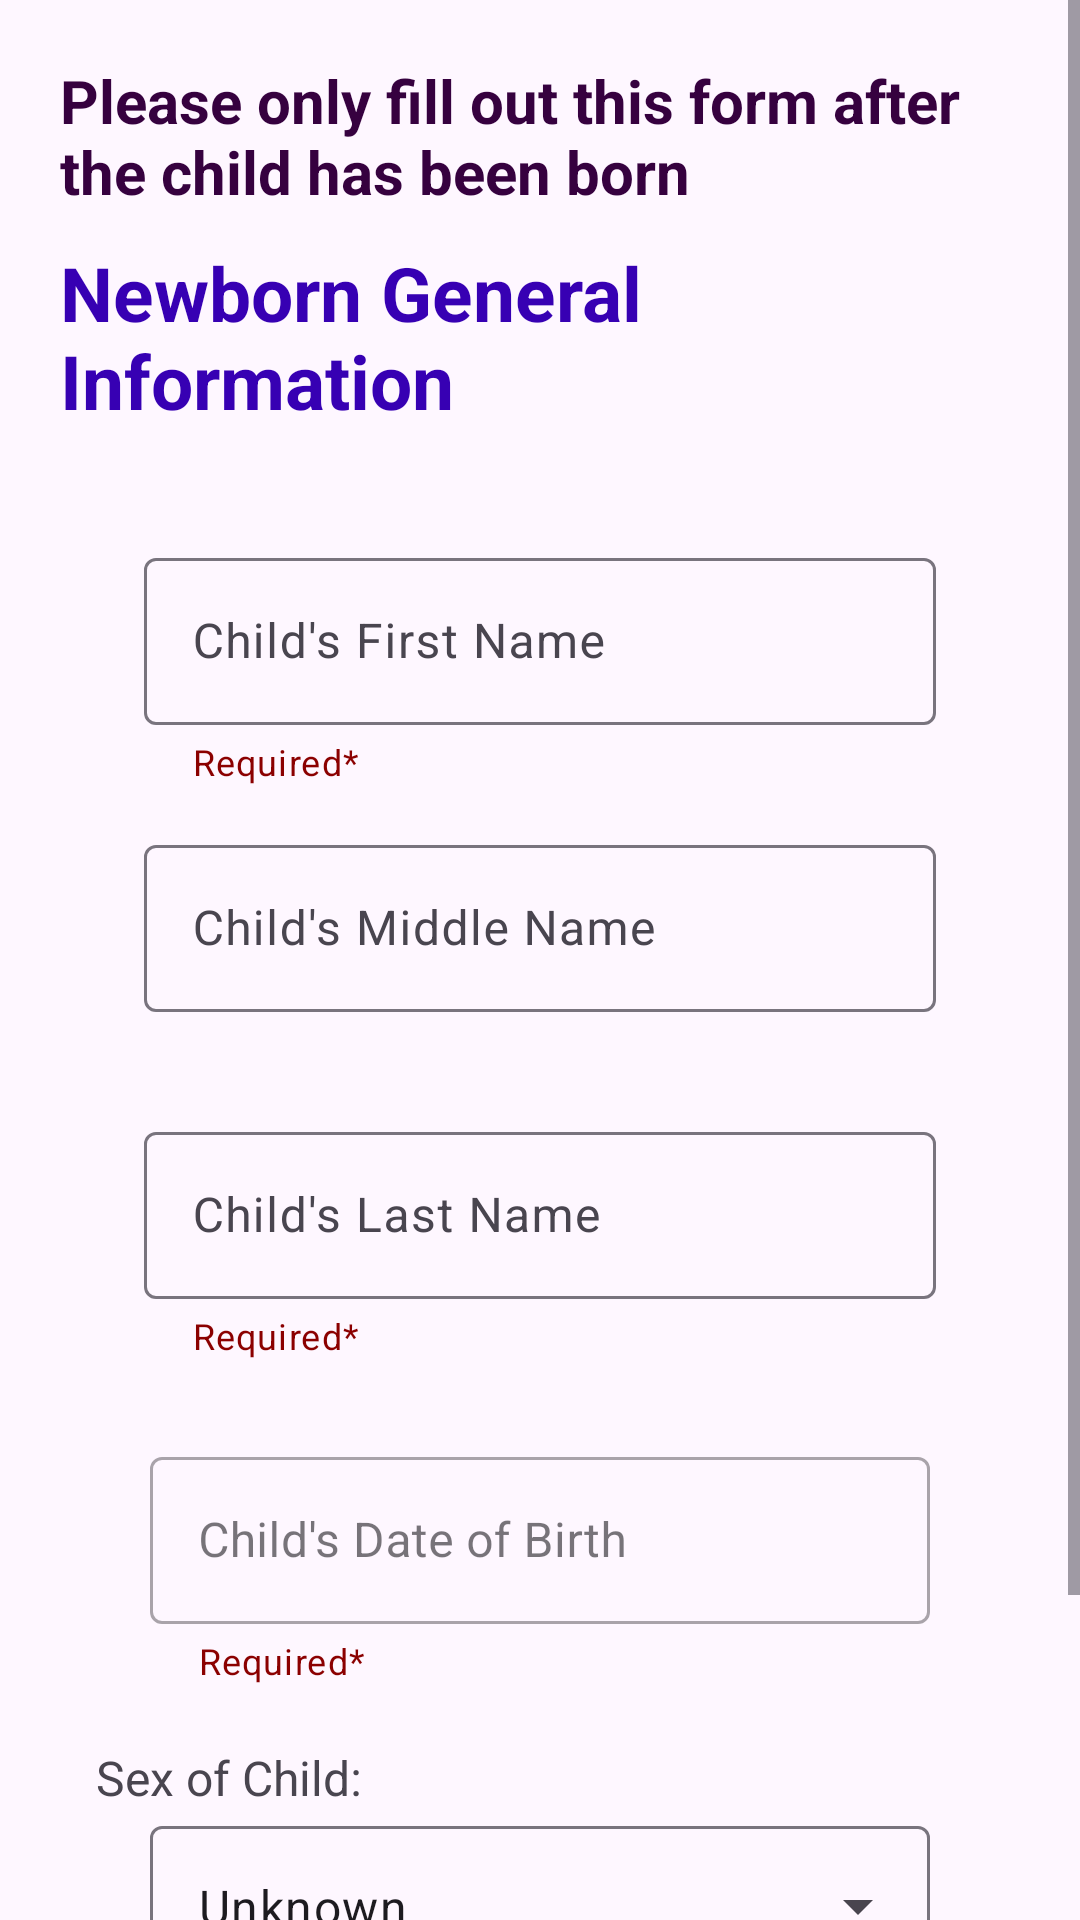

Reconstruct the res/layout file that produces this screen, plus the resources it refers to.
<!-- AndroidManifest.xml: application theme Theme.Quokka_App -->
<!-- res/layout/fragment_record_child_birth.xml -->
<?xml version="1.0" encoding="utf-8"?>
<FrameLayout xmlns:android="http://schemas.android.com/apk/res/android"
    xmlns:tools="http://schemas.android.com/tools"
    android:layout_width="match_parent"
    android:layout_height="match_parent"
    xmlns:app="http://schemas.android.com/apk/res-auto"
    tools:context=".ui.patientprofilehome.RecordChildBirthFragment">
<ScrollView
    android:layout_width="match_parent"
    android:layout_height="match_parent"
    tools:ignore="UselessParent">

    <LinearLayout
        android:layout_width="match_parent"
        android:layout_height="wrap_content"
        android:orientation="vertical">
        <TextView
            android:id="@+id/recordchildbirth_header_warning"
            android:layout_width="match_parent"
            android:layout_height="wrap_content"
            android:layout_marginStart="20dp"
            android:layout_marginEnd="20dp"
            android:layout_marginBottom="10dp"
            android:layout_marginTop="20dp"
            android:text="@string/motherprofile_recordchildbirth_header_warning"
            android:textSize="20sp"
            android:textStyle="bold"
            android:textColor="@color/darkpurple"/>

        <TextView
            android:id="@+id/recordchildbirth_header"
            android:layout_width="match_parent"
            android:layout_height="wrap_content"
            android:layout_marginStart="20dp"
            android:layout_marginEnd="20dp"
            android:layout_marginBottom="20dp"
            android:layout_marginTop="0dp"
            android:text="@string/motherprofile_recordchildbirth_header"
            android:textSize="25sp"
            android:textStyle="bold"
            android:textColor="@color/purple_700"/>

        
        <com.google.android.material.textfield.TextInputLayout
            android:id="@+id/recordchildbirth_textinputlayout_firstname"
            style="@style/Widget.Material3.TextInputEditText.OutlinedBox"
            android:layout_width="match_parent"
            android:layout_height="wrap_content"
            android:layout_marginStart="32dp"
            android:layout_marginTop="0dp"
            android:layout_marginEnd="32dp"
            android:hint="@string/motherprofile_recordchildbirth_firstname"
            app:endIconMode="clear_text"
            app:errorEnabled="true"
            app:errorIconDrawable="@drawable/baseline_error_24"
            app:helperText="Required*"
            app:helperTextEnabled="true"
            app:helperTextTextColor="@color/darkred"
            app:startIconDrawable="@drawable/baseline_person_24">

            <com.google.android.material.textfield.TextInputEditText
                android:id="@+id/recordchildbirth_textinputedit_firstname"
                android:layout_width="match_parent"
                android:layout_height="wrap_content"
                android:inputType="textPersonName"
                android:maxLength="31"
                android:textColor="@color/black"
                tools:ignore="TextContrastCheck,VisualLintTextFieldSize" />
        </com.google.android.material.textfield.TextInputLayout>

        
        <com.google.android.material.textfield.TextInputLayout
            android:id="@+id/recordchildbirth_textinputlayout_middlename"
            style="@style/Widget.Material3.TextInputEditText.OutlinedBox"
            android:layout_width="match_parent"
            android:layout_height="wrap_content"
            android:layout_marginStart="32dp"
            android:layout_marginTop="-20dp"
            android:layout_marginEnd="32dp"
            android:layout_marginBottom="0dp"
            android:hint="@string/motherprofile_recordchildbirth_middlename"
            app:endIconMode="clear_text"
            app:errorEnabled="true"
            app:errorIconDrawable="@drawable/baseline_error_24"
            app:startIconDrawable="@drawable/baseline_person_24">

            <com.google.android.material.textfield.TextInputEditText
                android:id="@+id/recordchildbirth_textinputedit_middlename"
                android:layout_width="match_parent"
                android:layout_height="wrap_content"
                android:inputType="textPersonName"
                android:maxLength="31"
                android:textColor="@color/black"
                tools:ignore="TextContrastCheck,VisualLintTextFieldSize" />
        </com.google.android.material.textfield.TextInputLayout>

        
        <com.google.android.material.textfield.TextInputLayout
            android:id="@+id/recordchildbirth_textinputlayout_lastname"
            style="@style/Widget.Material3.TextInputEditText.OutlinedBox"
            android:layout_width="match_parent"
            android:layout_height="wrap_content"
            android:layout_marginStart="32dp"
            android:layout_marginTop="-20dp"
            android:layout_marginEnd="32dp"
            android:layout_marginBottom="0dp"
            android:hint="@string/motherprofile_recordchildbirth_lastname"
            app:endIconMode="clear_text"
            app:errorEnabled="true"
            app:errorIconDrawable="@drawable/baseline_error_24"
            app:helperText="Required*"
            app:helperTextEnabled="true"
            app:helperTextTextColor="@color/darkred"
            app:startIconDrawable="@drawable/baseline_person_24">

            <com.google.android.material.textfield.TextInputEditText
                android:id="@+id/recordchildbirth_textinputedit_lastname"
                android:layout_width="match_parent"
                android:layout_height="wrap_content"
                android:inputType="textPersonName"
                android:maxLength="31"
                android:textColor="@color/black"
                tools:ignore="TextContrastCheck,VisualLintTextFieldSize" />
        </com.google.android.material.textfield.TextInputLayout>

        
        <com.google.android.material.textfield.TextInputLayout
            android:id="@+id/recordchildbirth_textinputlayout_dob"
            style="@style/Widget.MaterialComponents.TextInputLayout.OutlinedBox"
            android:layout_width="match_parent"
            android:layout_height="wrap_content"
            android:layout_marginStart="50dp"
            android:layout_marginTop="10dp"
            android:layout_marginEnd="50dp"
            android:layout_marginBottom="0dp"
            android:hint="@string/motherprofile_recordchildbirth_dob"
            app:endIconMode="clear_text"
            app:errorEnabled="true"
            app:errorIconDrawable="@drawable/baseline_error_24"
            app:helperText="Required*"
            app:helperTextEnabled="true"
            app:helperTextTextColor="@color/darkred"
            app:startIconDrawable="@drawable/baseline_calendar_month_24">

            <com.google.android.material.textfield.TextInputEditText
                android:id="@+id/recordchildbirth_textinputedit_dob"
                android:layout_width="match_parent"
                android:layout_height="wrap_content"
                android:inputType="none"
                android:maxLength="10"
                android:textColor="@color/black"
                tools:ignore="KeyboardInaccessibleWidget,TextContrastCheck,VisualLintTextFieldSize"
                android:focusable="false"
                android:clickable="true"
                android:longClickable="false"
                android:importantForAccessibility="no" />

        </com.google.android.material.textfield.TextInputLayout>

        
        <TextView
            android:id="@+id/recordchildbirth_header_sexofchild"
            android:layout_width="match_parent"
            android:layout_height="wrap_content"
            android:layout_marginStart="32dp"
            android:layout_marginTop="20dp"
            android:layout_marginEnd="32dp"
            android:layout_marginBottom="0dp"
            android:text="@string/motherprofile_recordchildbirth_sexofchild"
            android:textSize="16sp"/>
        
        <com.google.android.material.textfield.TextInputLayout
            android:id="@+id/recordchildbirth_textinputlayout_sexofchild"
            style="@style/Widget.Material3.TextInputLayout.OutlinedBox.ExposedDropdownMenu"
            android:layout_width="match_parent"
            android:layout_height="wrap_content"
            android:layout_marginStart="50dp"
            android:layout_marginTop="0dp"
            android:layout_marginEnd="50dp"
            android:layout_marginBottom="20dp">

            <AutoCompleteTextView
                android:id="@+id/recordchildbirth_dropdown_sexofchild"
                android:layout_width="match_parent"
                android:layout_height="match_parent"
                android:layout_weight="1"
                android:inputType="none"
                android:paddingTop="16dp"
                android:paddingBottom="16dp"
                android:text="@string/newpatient_input_unknown"
                tools:ignore="LabelFor,VisualLintTextFieldSize" />
        </com.google.android.material.textfield.TextInputLayout>

        <ProgressBar
            android:id="@+id/recordchildbirth_progressBar"
            android:layout_width="wrap_content"
            android:layout_height="wrap_content"
            android:layout_gravity="center"
            android:visibility="gone"/>

        
        <Button
            android:id="@+id/button_save"
            android:layout_width="match_parent"
            android:layout_height="wrap_content"
            android:layout_marginStart="80dp"
            android:layout_marginEnd="80dp"
            android:layout_marginBottom="20dp"
            android:layout_marginTop="20dp"
            android:text="@string/motherprofile_button_savenewborngeneralinfo"
            tools:ignore="VisualLintButtonSize" />
    </LinearLayout>
</ScrollView>

</FrameLayout>
<!-- resources referenced by this layout -->
<resources>
  <color name="black">#FF000000</color>
  <color name="darkpurple">#36013f</color>
  <color name="darkred">#8B0000</color>
  <color name="purple_700">#FF3700B3</color>
  <string name="motherprofile_button_savenewborngeneralinfo">Save</string>
      // Headers:
  <string name="motherprofile_recordchildbirth_dob">Child\'s Date of Birth</string>
      // Arrays:
  <string name="motherprofile_recordchildbirth_firstname">Child\'s First Name</string>
  <string name="motherprofile_recordchildbirth_header">Newborn General Information</string>
  <string name="motherprofile_recordchildbirth_header_warning">Please only fill out this form after the child has been born</string>
      // Inputs:
  <string name="motherprofile_recordchildbirth_lastname">Child\'s Last Name</string>
  <string name="motherprofile_recordchildbirth_middlename">Child\'s Middle Name</string>
  <string name="motherprofile_recordchildbirth_sexofchild">Sex of Child:</string>
  <string name="newpatient_input_unknown">Unknown</string>
  <style name="Theme.Quokka_App" parent="Theme.Material3.Light.NoActionBar">
          
          <item name="colorPrimary">@color/purple_500</item>
          <item name="colorPrimaryVariant">@color/purple_700</item>
          <item name="colorOnPrimary">@color/white</item>
          
          <item name="colorSecondary">@color/purple_500</item>
          <item name="colorSecondaryVariant">@color/purple_700</item>
          <item name="colorOnSecondary">@color/black</item>
          
          <item name="android:statusBarColor">?attr/colorPrimaryVariant</item>
          
      </style>
  <color name="purple_500">#FF6200EE</color>
  <color name="white">#FFFFFFFF</color>
</resources>
